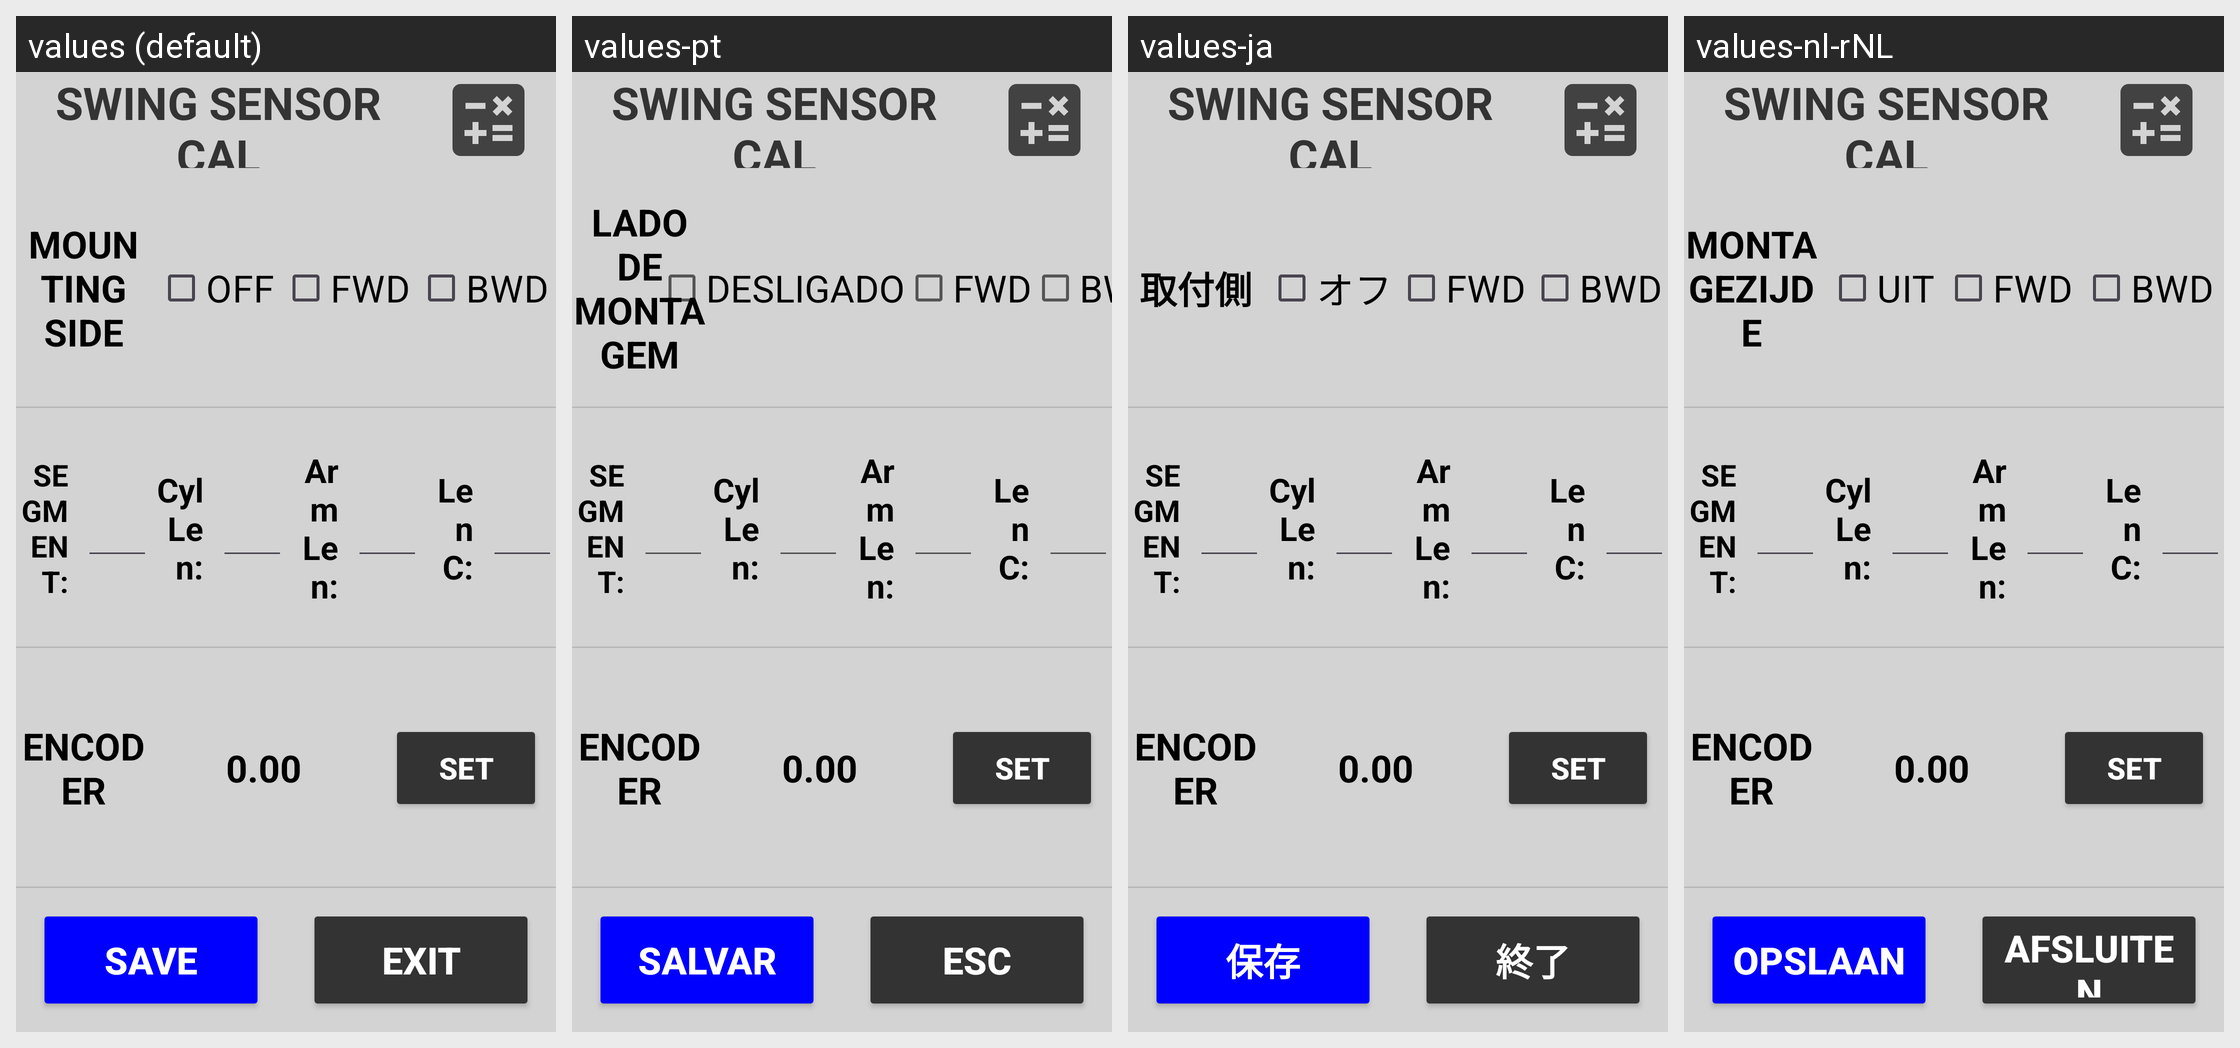

The same Android screen rendered under several of its app's locales, left to right. List the strings drawn on it with the default value and each locale's translation.
Android screen res/layout/activity_slide_boom.xml rendered under 4 locales, left to right: values (default), values-pt, values-ja, values-nl-rNL. Device: Nexus 5 (rendered at 1080×1920; each locale shown at half size, 540×960, under a caption strip naming it); theme Theme.Stx_dig.
Other locales in the repository, not shown: values-cs, values-da, values-de, values-el, values-en, values-es, values-fi, values-fr, values-is, values-it, values-ko, values-no, values-ro-rRO, values-ru, values-sv, values-zh.
Strings drawn on this screen, with the default value and each locale's value (text and hints the layout hard-codes, and strings that could not be matched under every locale, appear in the picture but are not listed):

mounting_side
  values: MOUNTING SIDE
  values-pt: LADO DE MONTAGEM
  values-ja: 取付側
  values-nl-rNL: MONTAGEZIJDE

off
  values: OFF
  values-pt: DESLIGADO
  values-ja: オフ
  values-nl-rNL: UIT

save
  values: SAVE
  values-pt: SALVAR
  values-ja: 保存
  values-nl-rNL: OPSLAAN

exit
  values: EXIT
  values-pt: ESC
  values-ja: 終了
  values-nl-rNL: AFSLUITEN
